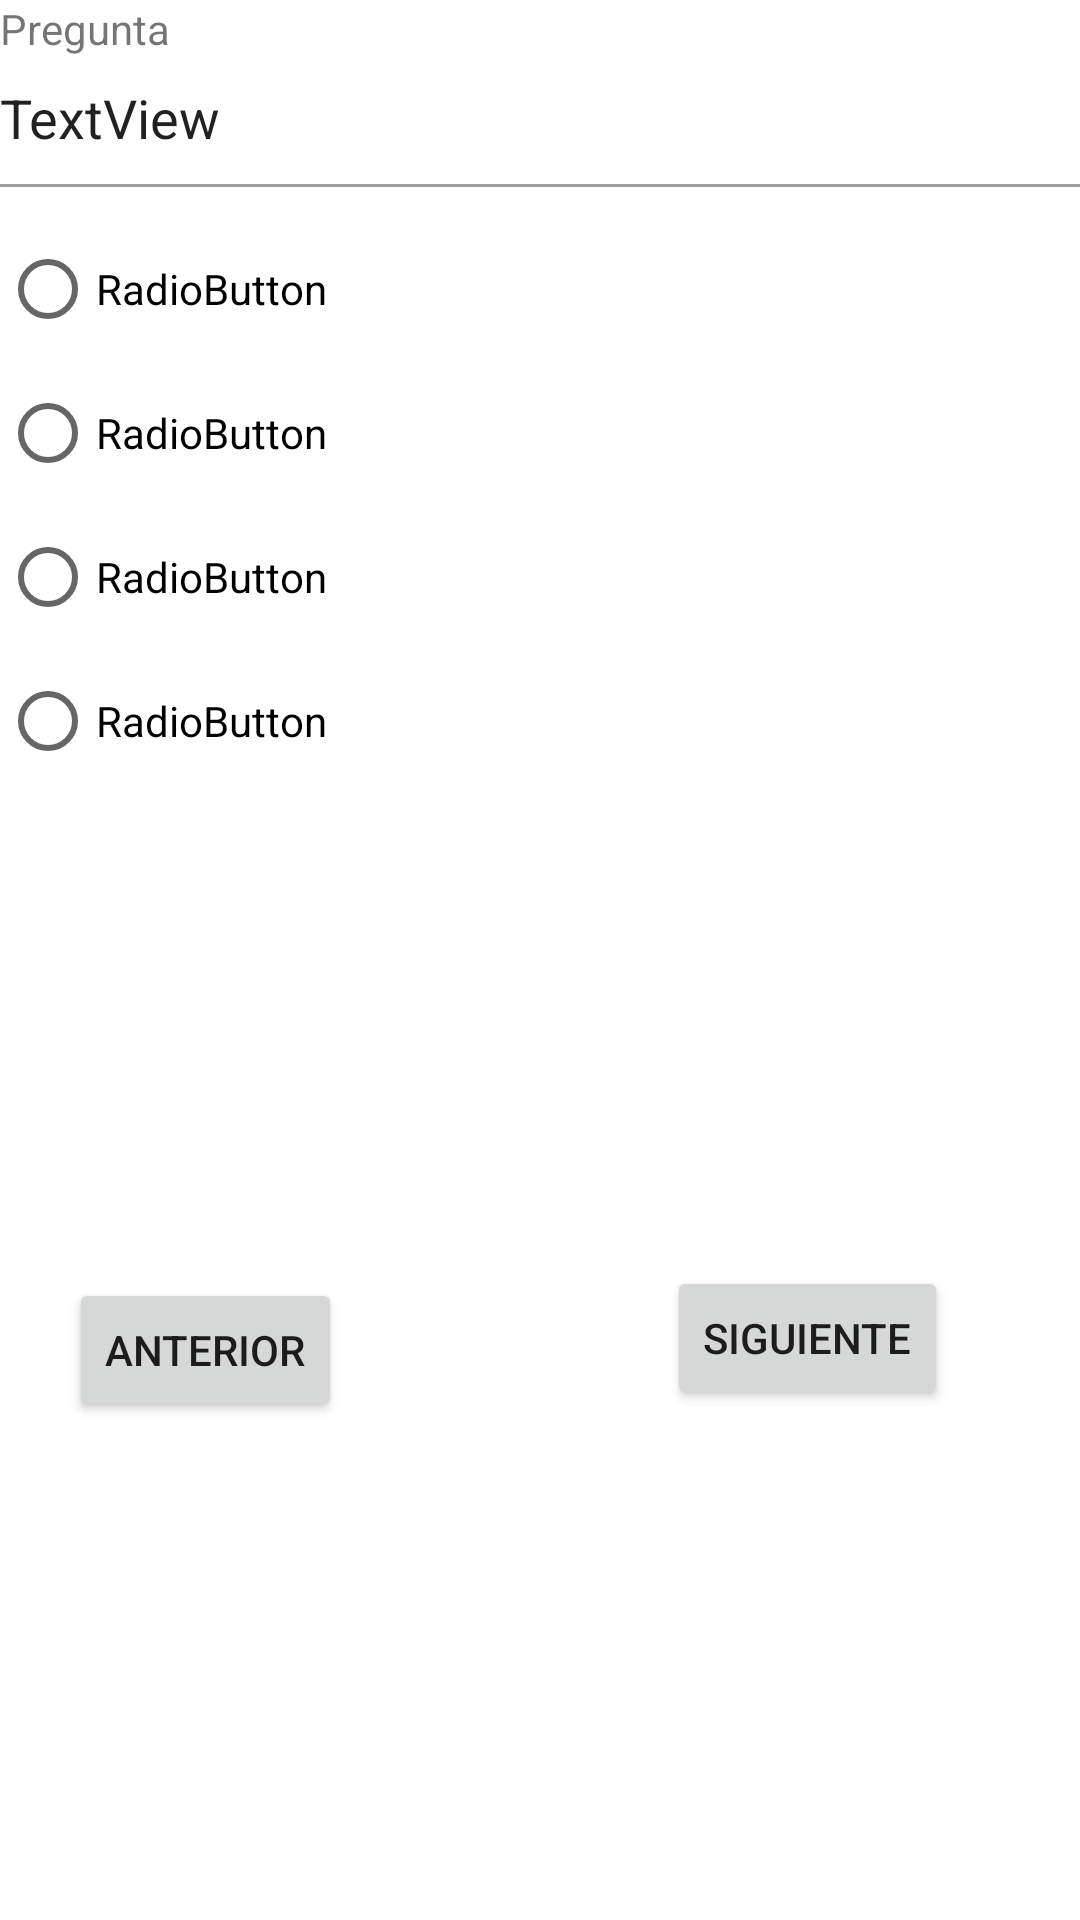

The Android layout XML behind this screen, and the referenced resources:
<!-- AndroidManifest.xml: application theme Theme.Trivial_Android -->
<!-- res/layout/activity_preguntas.xml -->
<?xml version="1.0" encoding="utf-8"?>
<RelativeLayout xmlns:android="http://schemas.android.com/apk/res/android"
    xmlns:app="http://schemas.android.com/apk/res-auto"
    xmlns:tools="http://schemas.android.com/tools"
    android:layout_width="match_parent"
    android:layout_height="match_parent"
    tools:context=".Preguntas">

    <TextView
        android:layout_width="wrap_content"
        android:layout_height="wrap_content"
        android:text="Pregunta"
        android:id="@+id/label_question" />

    <TextView
        android:text="TextView"
        android:layout_width="wrap_content"
        android:layout_height="wrap_content"
        android:id="@+id/text_question"
        android:textSize="18sp"
        android:textColor="?android:attr/textColorPrimary"
        android:layout_marginTop="8dp"
        android:layout_below="@+id/label_question"
        android:layout_alignParentLeft="true"
        android:layout_alignParentStart="true"
        android:layout_alignParentRight="true"
        android:layout_alignParentEnd="true" />

    <View
        android:id="@+id/ruler"
        android:layout_below="@id/text_question"
        android:layout_marginTop="10dp"
        android:background="#813e3e3e"
        android:layout_height="1dp"
        android:layout_width="match_parent"
        />

    <RadioGroup
        android:layout_width="wrap_content"
        android:layout_height="wrap_content"
        android:layout_below="@+id/ruler"
        android:layout_alignParentLeft="true"
        android:layout_alignParentStart="true"
        android:layout_alignParentRight="true"
        android:layout_alignParentEnd="true"
        android:layout_marginTop="10dp"
        android:id="@+id/answer_group">

        <RadioButton
            android:text="RadioButton"
            android:layout_width="wrap_content"
            android:layout_height="wrap_content"
            android:id="@+id/answer1"
            android:layout_weight="1" />

        <RadioButton
            android:text="RadioButton"
            android:layout_width="wrap_content"
            android:layout_height="wrap_content"
            android:id="@+id/answer2"
            android:layout_weight="1" />

        <RadioButton
            android:text="RadioButton"
            android:layout_width="wrap_content"
            android:layout_height="wrap_content"
            android:id="@+id/answer3"
            android:layout_weight="1" />

        <RadioButton
            android:text="RadioButton"
            android:layout_width="wrap_content"
            android:layout_height="wrap_content"
            android:id="@+id/answer4"
            android:layout_weight="1" />
    </RadioGroup>

    <Button
        android:id="@+id/btn_check"
        android:layout_width="wrap_content"
        android:layout_height="wrap_content"
        android:layout_alignParentEnd="true"
        android:layout_alignParentRight="true"
        android:layout_alignParentBottom="true"
        android:layout_marginEnd="44dp"
        android:layout_marginRight="44dp"
        android:layout_marginBottom="170dp"
        android:text="Siguiente" />

    <Button
        android:id="@+id/btn_prev"
        android:layout_width="wrap_content"
        android:layout_height="wrap_content"
        android:layout_alignParentStart="true"
        android:layout_alignParentLeft="true"
        android:layout_alignParentBottom="true"
        android:layout_marginStart="23dp"
        android:layout_marginLeft="23dp"
        android:layout_marginBottom="166dp"
        android:text="Anterior" />
</RelativeLayout>
<!-- resources referenced by this layout -->
<resources>
  <style name="Theme.Trivial_Android" parent="Theme.MaterialComponents.DayNight.DarkActionBar">
          
          <item name="colorPrimary">@color/purple_500</item>
          <item name="colorPrimaryVariant">@color/purple_700</item>
          <item name="colorOnPrimary">@color/white</item>
          
          <item name="colorSecondary">@color/teal_200</item>
          <item name="colorSecondaryVariant">@color/teal_700</item>
          <item name="colorOnSecondary">@color/black</item>
          
          <item name="android:statusBarColor">?attr/colorPrimaryVariant</item>
          
      </style>
  <!-- not gathered from this repository: default colours our renderer supplied (Android Studio template values) -->
  <color name="purple_500">#FF6200EE</color>
  <color name="purple_700">#FF3700B3</color>
  <color name="teal_200">#FF03DAC5</color>
  <color name="teal_700">#FF018786</color>
  <color name="black">#FF000000</color>
  <color name="white">#FFFFFFFF</color>
</resources>
